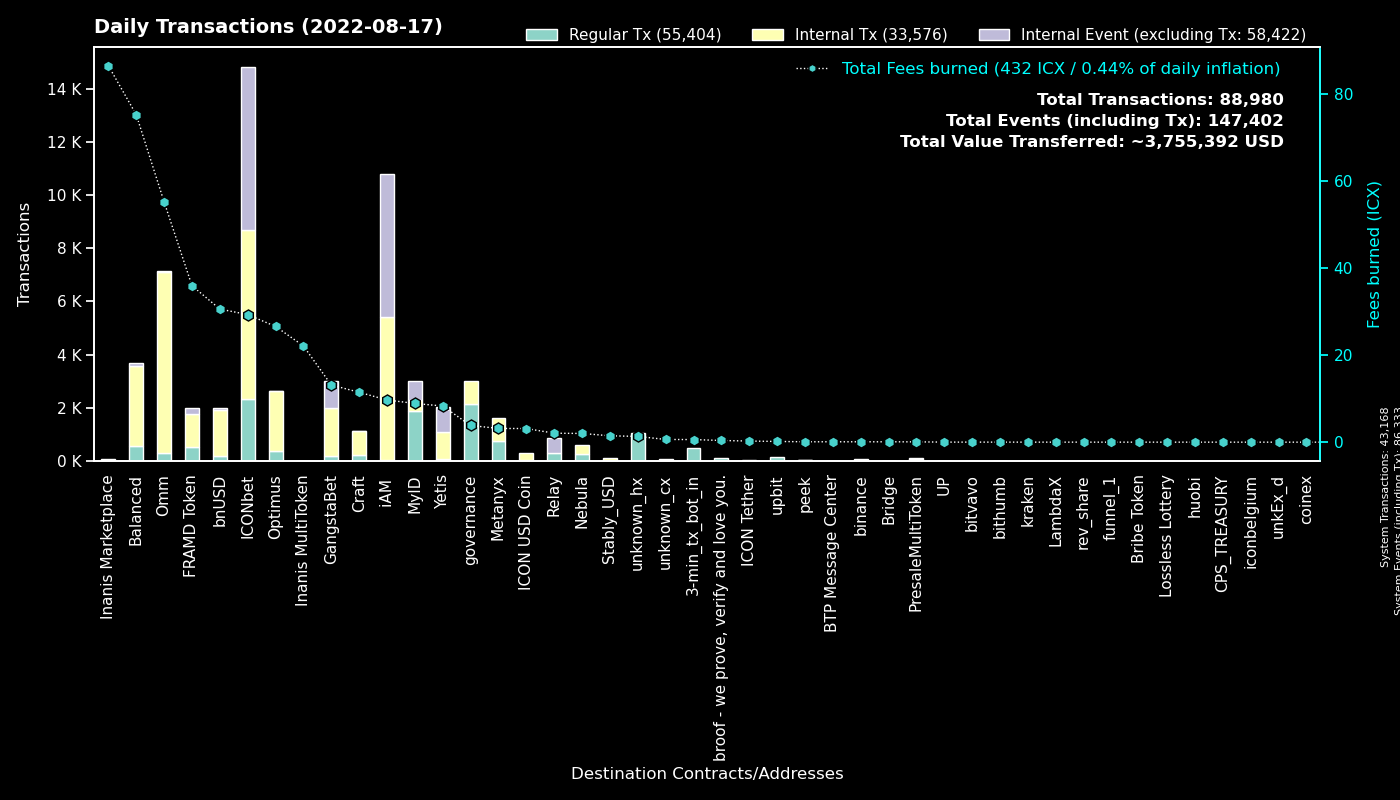

Data behind this chart, as committed beside it:
to, Regular Tx, Fees burned, to_def, Internal Tx, Internal Event (excluding Tx), group
0, 43164, 0.0, System, 4, 43165, System
cx00000000000000000000000000000000000000…, 2146, 3.832, governance, 868, 0, governance
cxd47f7d943ad76a0403210501dab03d4daf1f68…, 1165, 11.17, ICONbet? Blackjack, 1496, 2946, ICONbet
cx369a5f4ce4f4648dfc96ba0c8229be0693b4ec…, 770, 3.158, Metanyx, 857, 0, Metanyx
hx92b7608c53825241069a280982c4d92e1b228c…, 721, 1.146, MyID_related_2, 0, 0, MyID
cx9e3cadcc1a4be3323ea23371b84575abb32703…, 721, 1.481, MyID_1, 0, 721, MyID
cx2aa9b28a657e3121b75d3d4fe65e569398645d…, 508, 35.95, FRAMD Token, 1261, 208, FRAMD Token
hx11de4e28be4845de3ea392fd8d758655bf766c…, 480, 0.6, 3-min_tx_bot_in, 0, 0, 3-min_tx_bot_in
cxb0b6f777fba13d62961ad8ce11be7ef6c4b2bc…, 433, 6.032, ICONbet? DAOdice(new), 2077, 1302, ICONbet
cx5d6e1482434085f30660efe30573304d629270…, 378, 4.152, ICONbet? Baccarat, 1398, 1323, ICONbet
cx694e8c9f1a05c8c3719f30d46b97697960e428…, 320, 3.008, MyID_2, 320, 0, MyID
cx087b4164a87fdfb7b714f3bafe9dfb050fd6b1…, 295, 2.06, Relay_1, 0, 581, Relay
cx85954d0dae92b63bf5cba03a59ca4ffe687bad…, 236, 1.843, NebulaMultiToken, 245, 0, Nebula
cx38fd2687b202caf4bd1bda55223578f39dbb65…, 197, 6.111, ICONbet? Mini Roulette(new), 750, 394, ICONbet
cx88fd7df7ddff82f7cc735c871dc519838cb235…, 194, 30.58, bnUSD, 1740, 43, bnUSD
cxcb455f26a2c01c686fa7f30e1e3661642dd53c…, 168, 36.16, omm_lending, 5676, 0, Omm
cx299d88908ab371d586c8dfe0ed42899a899e6e…, 156, 1.77, ICONbet? Levels, 606, 156, ICONbet
cxaa99a164586883eed0322d62a31946dfa9491f…, 144, 13.87, optimus_rewards, 581, 2, Optimus
cx2609b924e33ef00b648a409245c7ea394c4678…, 133, 17.97, balanced_sicx, 758, 14, Balanced
cx69bcdf1753472c1444188ec3f5188657e30c83…, 127, 0.3899, broof - we prove, verify and love you., 0, 0, broof - we prove, verify and love you.
cx203d9cd2a669be67177e997b8948ce2c35caff…, 118, 25.13, balanced_dividends, 684, 0, Balanced
hx562dc1e2c7897432c298115bc7fbcc3b9d5df2…, 117, 0.1462, upbit_cold, 0, 0, upbit
cx1a29259a59f463a67bb2ef84398b30ca56b583…, 113, 16.32, omm_token, 823, 49, Omm
cxba62bb61baf8dd8b6a04633fe33806547785a0…, 105, 3.264, MyID_3, 105, 0, MyID
cx2dc662031f3d62bcdba4f63e9bf827767c8475…, 100, 2.152, GangstaBet Skill, 1016, 1023, GangstaBet
cxa0af3165c08318e988cb30993b3048335b94af…, 88, 2.127, optimus_baln, 276, 0, Optimus
cxf61cd5a45dc9f91c15aa65831a30a90d59a096…, 88, 8.739, balanced_baln, 477, 22, Balanced
cx9c4698411c6d9a780f605685153431dcda0460…, 82, 0.6174, Auction, 235, 0, Craft
cx10d59e8103ab44635190bd4139dbfd682fa2d0…, 78, 5.625, balanced_rewards, 275, 0, Balanced
cx6139a27c15f1653471ffba0b4b88dc15de7e32…, 71, 10.96, gangstabet_token, 785, 11, GangstaBet
cx7ecb16e4c143b95e01d05933c17cb986cfe618…, 68, 3.096, CraftRewards, 194, 0, Craft
hxc4193cda4a75526bf50896ec242d6713bb6b02…, 65, 0.08125, binance_hot, 0, 0, binance
cx785d504f44b5d2c8dac04c5a1ecd75f18ee57d…, 63, 3.955, Finance Token, 272, 4, Optimus
cx30f18d26f45d990112a4cd4825c0b79af73aac…, 58, 8.304, Yetis, 1023, 963, Yetis
cx66d4d90f5f113eba575bf793570135f9b10cec…, 52, 3.744, balanced_loans, 217, 19, Balanced
cxedf34c9c3861d29c3132e59bf2a9a9810c248e…, 51, 86.49, Inanis Marketplace, 35, 0, Inanis Marketplace
cx2e6d0fc0eca04965d06038c8406093337f085f…, 51, 7.542, Craft, 412, 3, Craft
cx334db6519871cb2bfd154cec0905ced4ea142d…, 50, 0.1953, unknown_cx, 0, 0, unknown_cx
cx21e94c08c03daee80c25d8ee3ea22a20786ec2…, 50, 13.29, Balanced Router, 554, 51, Balanced
cx7b1843b7ef5368a080ccf59c0a9d1bdec474f9…, 49, 2.285, optimus_dividends, 555, 0, Optimus
cx57d7acf8b5114b787ecdd99ca460c2272e4d91…, 40, 0.139, NebulaPlanetToken, 53, 0, Nebula
cx14002628a4599380f391f708843044bc93dce2…, 37, 9.686, iAM Div, 5368, 5381, iAM
cx82c8c091b41413423579445032281bca5ac14f…, 32, 0.1596, Craft, 32, 7, Craft
cxae3034235540b924dfcc1b45836c293dcc82bf…, 28, 3.13, ICON USD Coin, 260, 0, ICON USD Coin
cxcc711062b732ed14954008da8a5b5193b4d486…, 24, 0.0444, peek_1, 0, 0, peek
hx6d789328d1cf381161759fa8db7bf45a0fa34f…, 23, 0.02875, unknown_hx, 0, 0, unknown_hx
cx43e2eec79eb76293c298f2b17aec06097be606…, 21, 0.6407, balanced_staking, 53, 0, Balanced
hx53bd3ba841728a31952ba8fe36ed060afbd494…, 16, 0.02, unknown_hx, 0, 0, unknown_hx
cxbb2871f468a3008f80b08fdde5b8b951583acf…, 15, 1.464, Stably_USD, 106, 0, Stably_USD
hx133323c2e990994816b548a9e7eb080a5eac80…, 14, 0.0175, unknown_hx, 0, 0, unknown_hx
hx27355179a0a3ed4f19dfb9b1ca0618111af8cc…, 14, 0.0175, unknown_hx, 0, 0, unknown_hx
hx328bc0fed37564007e9d8b911eaaaaf6c3fb00…, 12, 0.015, unknown_hx, 0, 0, unknown_hx
hxa390d24fdcba68515b492ffc553192802706a1…, 11, 0.01375, bitvavo_hot, 0, 0, bitvavo
hxa50bf4030f56dfd12d9c1e2499ff47a4686401…, 11, 0.01375, unknown_hx, 0, 0, unknown_hx
hx0c65769342c65e2206893f855793d33d0732c5…, 9, 0.01125, unknown_hx, 0, 0, unknown_hx
hx50e8e51177e5d291334be0b376a9c157e8cdf6…, 9, 0.01125, unknown_hx, 0, 0, unknown_hx
cx2d86ce51600803e187ce769129d1f6442bcefb…, 9, 0.04911, CraftStaked, 16, 0, Craft
hxbb984f278abd66ae2155edbd91f8c87ce98411…, 9, 0.01125, unknown_hx, 0, 0, unknown_hx
hx6b91c8dea3114de74ecfa85908b875778c2b59…, 9, 0.01125, unknown_hx, 0, 0, unknown_hx
cx8683d50b9f53275081e13b64fba9d6a56b7c57…, 8, 0.02517, gangstabet_trade, 6, 0, GangstaBet
... 603 more rows
